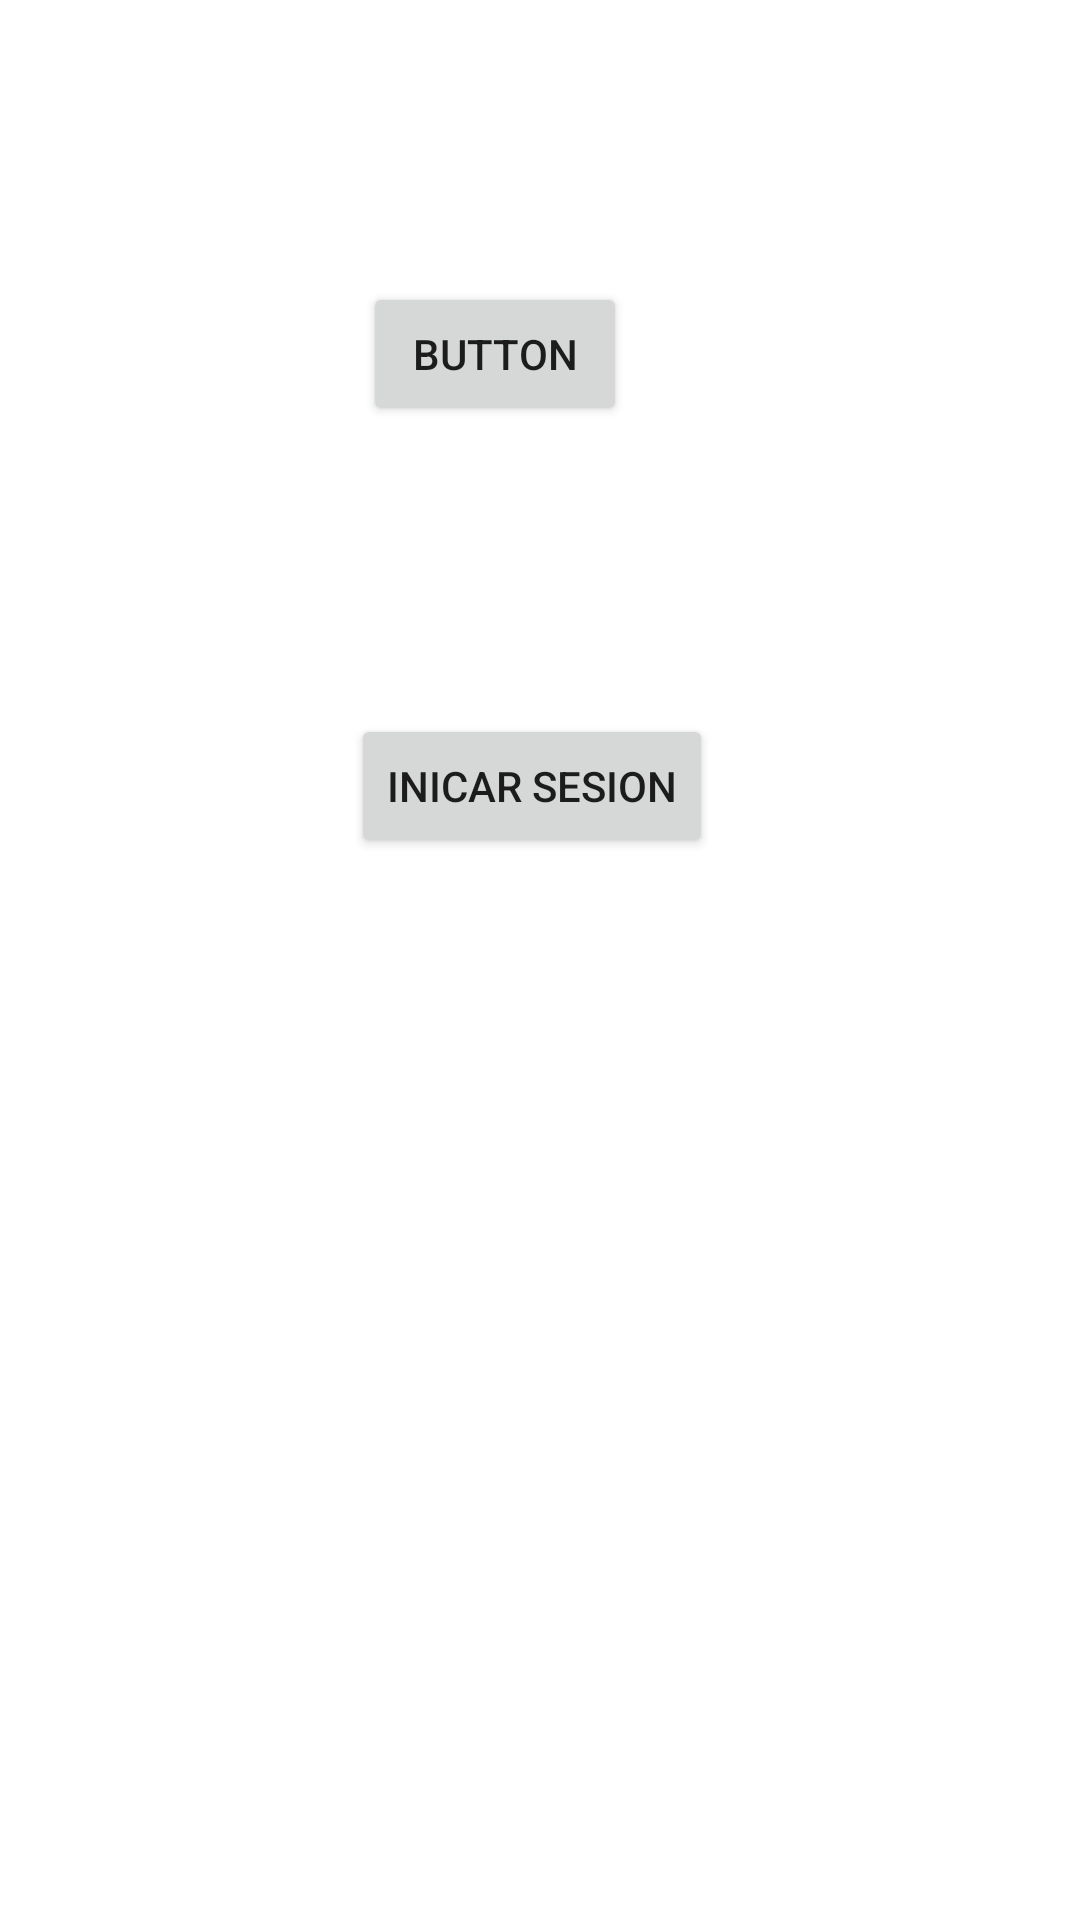

Reconstruct the res/layout file that produces this screen, plus the resources it refers to.
<!-- AndroidManifest.xml: application theme Theme.Palma39_1 -->
<!-- res/layout/activity_main.xml -->
<?xml version="1.0" encoding="utf-8"?>
<androidx.constraintlayout.widget.ConstraintLayout xmlns:android="http://schemas.android.com/apk/res/android"
    xmlns:app="http://schemas.android.com/apk/res-auto"
    xmlns:tools="http://schemas.android.com/tools"
    android:layout_width="match_parent"
    android:layout_height="match_parent"
    tools:context=".MainActivity">

    <Button
        android:id="@+id/button"
        android:layout_width="wrap_content"
        android:layout_height="wrap_content"
        android:layout_marginStart="121dp"
        android:layout_marginTop="94dp"
        android:onClick="registrar"
        android:text="Button"
        app:layout_constraintStart_toStartOf="parent"
        app:layout_constraintTop_toTopOf="parent" />

    <Button
        android:id="@+id/button2"
        android:layout_width="wrap_content"
        android:layout_height="wrap_content"
        android:layout_marginStart="117dp"
        android:layout_marginTop="96dp"
        android:onClick="iniciar_sesion"
        android:text="Inicar Sesion"
        app:layout_constraintStart_toStartOf="parent"
        app:layout_constraintTop_toBottomOf="@+id/button" />
</androidx.constraintlayout.widget.ConstraintLayout>
<!-- resources referenced by this layout -->
<resources>
  <style name="Theme.Palma39_1" parent="Theme.MaterialComponents.DayNight.DarkActionBar">
          
          <item name="colorPrimary">@color/purple_500</item>
          <item name="colorPrimaryVariant">@color/purple_700</item>
          <item name="colorOnPrimary">@color/white</item>
          
          <item name="colorSecondary">@color/teal_200</item>
          <item name="colorSecondaryVariant">@color/teal_700</item>
          <item name="colorOnSecondary">@color/black</item>
          
          <item name="android:statusBarColor" tools:targetApi="l">?attr/colorPrimaryVariant</item>
          
      </style>
  <!-- not gathered from this repository: default colours our renderer supplied (Android Studio template values) -->
  <color name="purple_500">#FF6200EE</color>
  <color name="purple_700">#FF3700B3</color>
  <color name="teal_200">#FF03DAC5</color>
  <color name="teal_700">#FF018786</color>
  <color name="black">#FF000000</color>
  <color name="white">#FFFFFFFF</color>
</resources>
